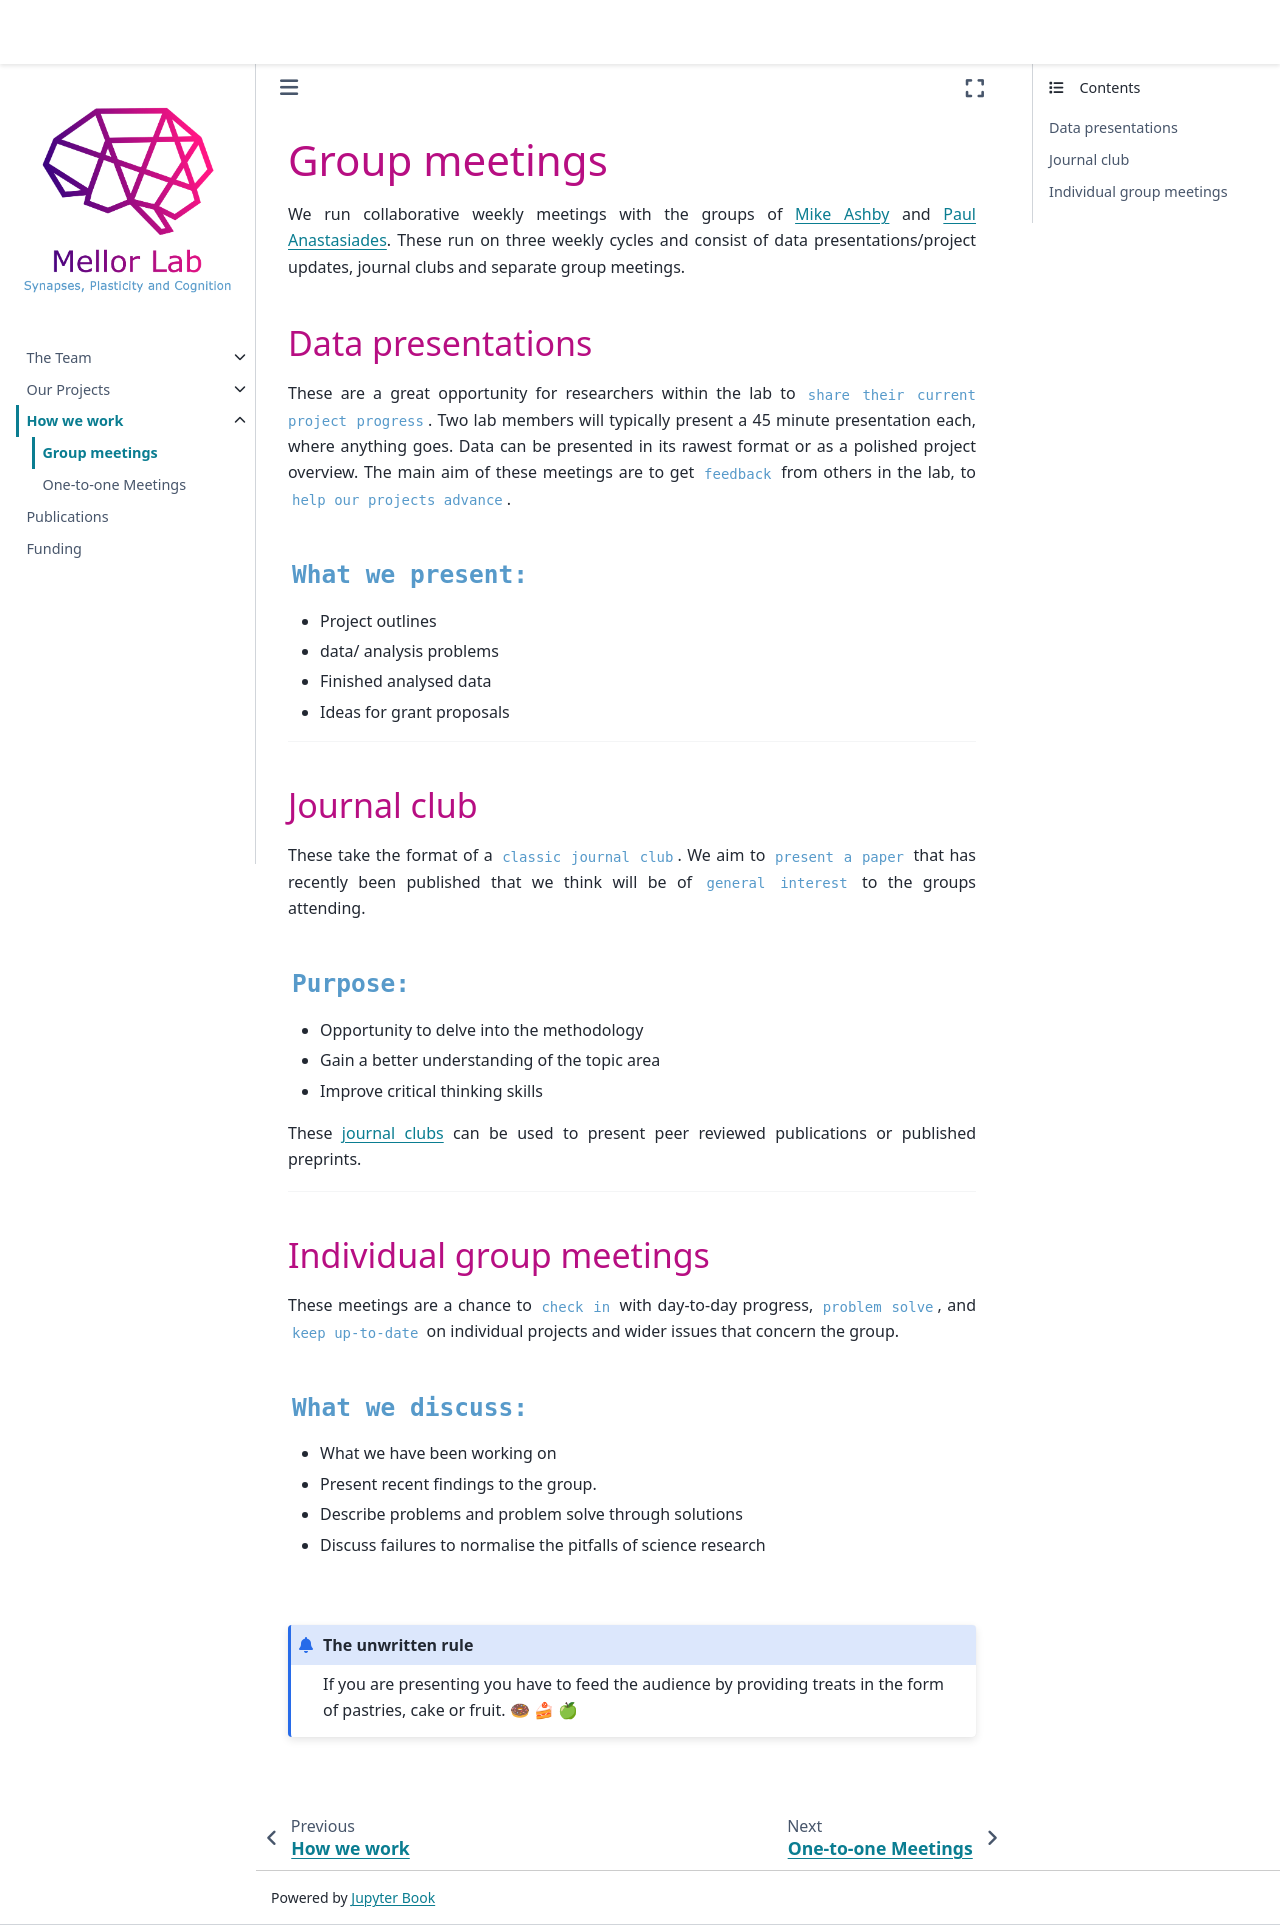

repository: mellor-lab/mellor-lab.github.io · page: contents/research-environment/group-meetings.html · generator: jekyll

# Group meetings

We run collaborative weekly meetings with the groups of [Mike Ashby](https://research-information.bris.ac.uk/en/persons/michael-c-ashby) and [Paul Anastasiades](https://research-information.bris.ac.uk/en/persons/paul-g-anastasiades). These run on three weekly cycles and 
consist of data presentations/project updates, journal clubs and separate group meetings.


## Data presentations 

These are a great opportunity for researchers within the lab to `share their current project progress`. Two lab members will typically present a 45 minute presentation each, where anything goes. Data can be presented in its rawest format or as a polished project overview. The main aim of these
meetings are to get `feedback` from others in the lab, to `help our projects advance`.
 
### `What we present:`
- Project outlines  
- data/ analysis problems 
- Finished analysed data
- Ideas for grant proposals

---

## Journal club

These take the format of a `classic journal club`. We aim to `present a paper` that has recently been published that we think
will be of `general interest` to the groups attending. 

### `Purpose:`
- Opportunity to delve into the methodology 
- Gain a better understanding of the topic area
- Improve critical thinking skills

These [journal clubs](journal-club) can be used to present peer reviewed publications or published preprints.

---

## Individual group meetings

These meetings are a chance to `check in` with day-to-day progress, `problem solve`, and `keep up-to-date` on individual projects and wider issues that concern the group. 

### `What we discuss:`
- What we have been working on
- Present recent findings to the group.
- Describe problems and problem solve through solutions 
- Discuss failures to normalise the pitfalls of science research

&nbsp;

```{admonition} The unwritten rule 
If you are presenting you have to feed the audience by providing treats in the form of 
pastries, cake or fruit. 🍩 🍰 🍏  
```

&nbsp;
